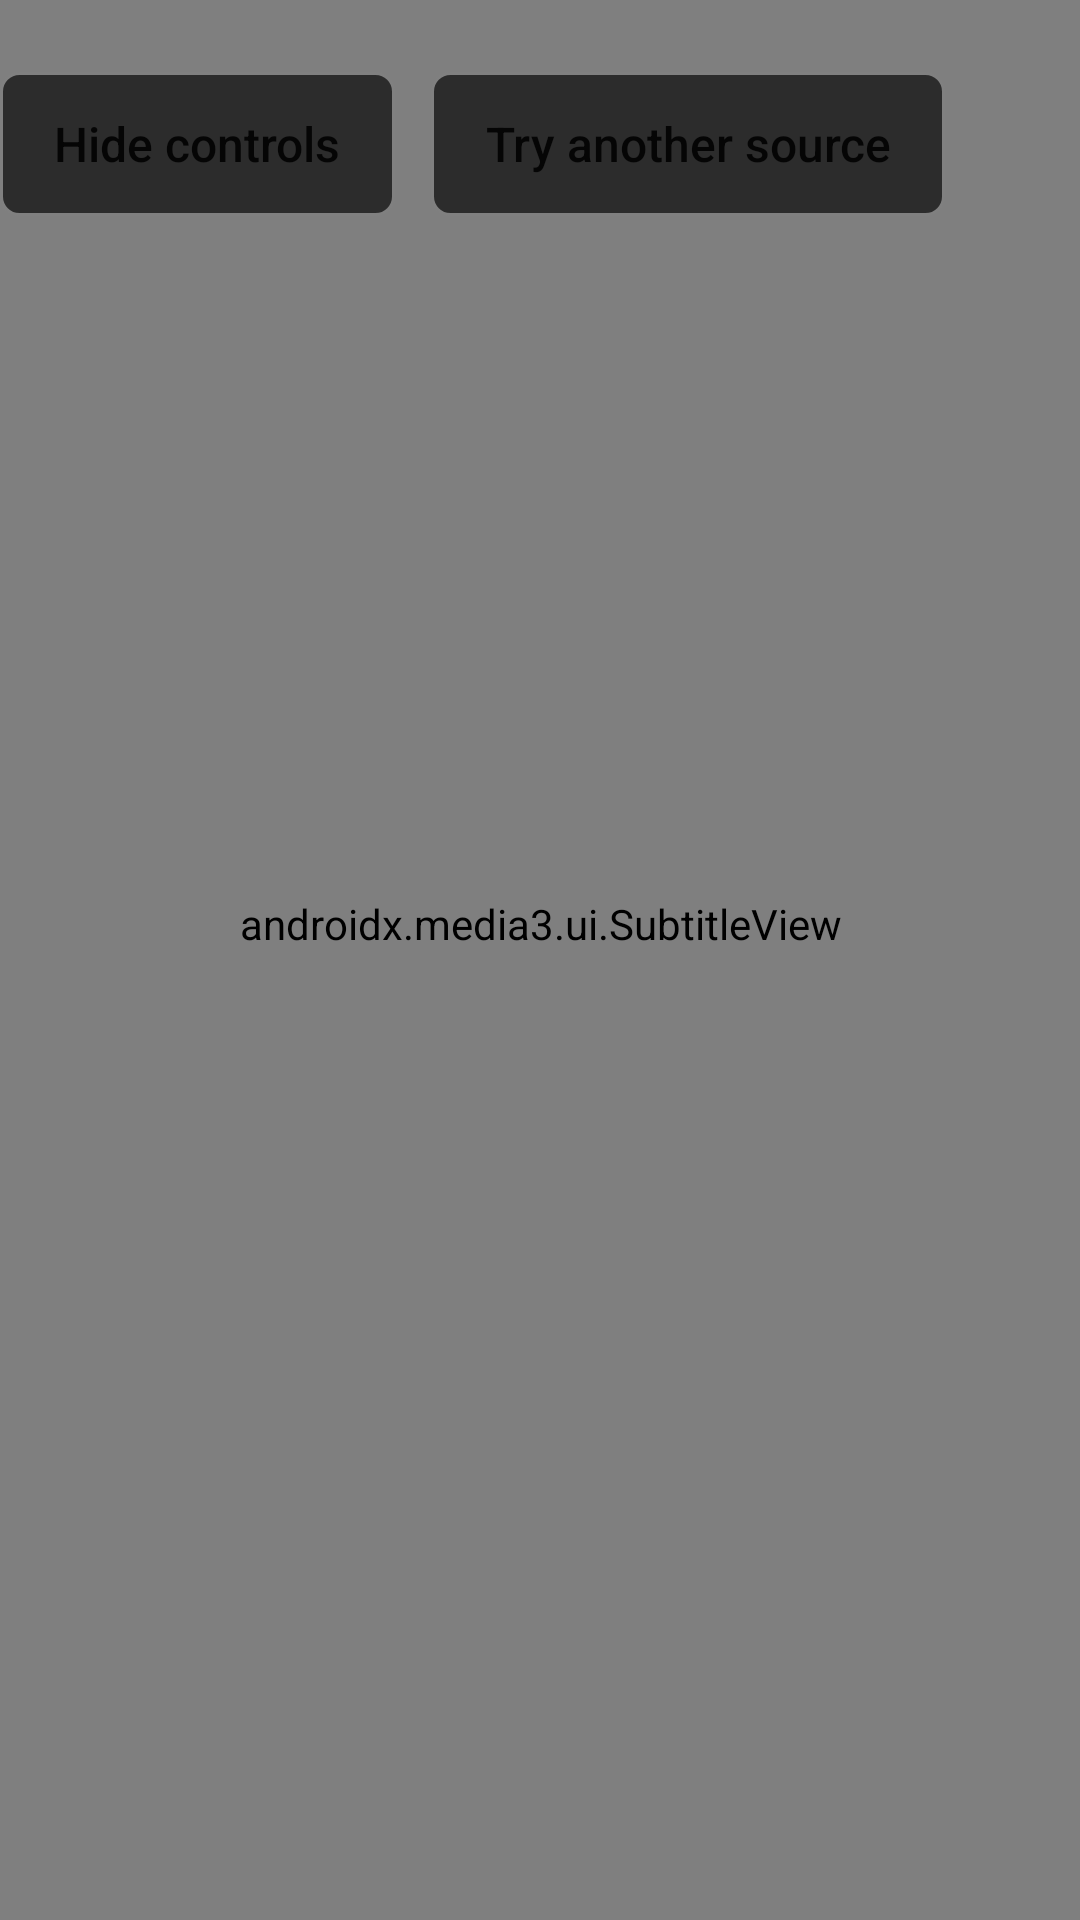

The Android layout XML behind this screen, and the referenced resources:
<!-- AndroidManifest.xml: activity theme AppTheme.NoActionBar -->
<!-- res/layout/native_video_player.xml -->
<?xml version="1.0" encoding="utf-8"?>
<FrameLayout xmlns:android="http://schemas.android.com/apk/res/android"
    xmlns:app="http://schemas.android.com/apk/res-auto"
    android:id="@+id/native_player_root"
    android:layout_width="match_parent" android:layout_height="match_parent" android:background="#000000">
    <androidx.media3.ui.PlayerView
        android:id="@+id/native_player"
        android:layout_width="match_parent" android:layout_height="match_parent"
        android:keepScreenOn="true" app:surface_type="surface_view" app:resize_mode="fit"
        app:show_buffering="when_playing" app:show_timeout="4000" app:use_controller="true" />
    <androidx.media3.ui.SubtitleView
        android:id="@+id/native_subtitles"
        android:layout_width="match_parent" android:layout_height="match_parent"
        android:paddingLeft="32dp" android:paddingRight="32dp" android:paddingBottom="24dp" />
    <LinearLayout android:id="@+id/native_source_status"
        android:layout_width="match_parent" android:layout_height="match_parent"
        android:orientation="vertical" android:gravity="center" android:padding="48dp"
        android:background="#EE080808" android:visibility="gone">
        <ProgressBar android:id="@+id/native_source_spinner" android:layout_width="48dp" android:layout_height="48dp" />
        <TextView android:id="@+id/native_source_message"
            android:layout_width="wrap_content" android:layout_height="wrap_content"
            android:layout_marginTop="20dp" android:textColor="#FFFFFF" android:textSize="20sp" android:gravity="center" />
        <Button android:id="@+id/native_source_retry"
            android:layout_width="wrap_content" android:layout_height="wrap_content" android:layout_marginTop="20dp"
            android:text="@string/player_another_source" android:textAllCaps="false" />
        <Button android:id="@+id/native_source_quit"
            android:layout_width="wrap_content" android:layout_height="wrap_content"
            android:text="@string/player_quit" android:textAllCaps="false" />
    </LinearLayout>
    <LinearLayout android:id="@+id/native_player_actions"
        android:layout_width="wrap_content" android:layout_height="wrap_content"
        android:layout_gravity="top|end" android:layout_marginTop="24dp" android:layout_marginEnd="32dp"
        android:orientation="horizontal">
    <Button android:id="@+id/native_hide_controls"
        android:layout_width="wrap_content" android:layout_height="48dp"
        android:layout_marginEnd="12dp" android:nextFocusRight="@id/native_another_source"
        android:paddingLeft="18dp" android:paddingRight="18dp" android:text="@string/player_hide_controls"
        android:textAllCaps="false" android:textSize="16sp"
        android:textColor="@color/player_button_text" android:background="@drawable/player_button" />
    <Button android:id="@+id/native_another_source"
        android:layout_width="wrap_content" android:layout_height="48dp"
        android:layout_marginEnd="12dp" android:nextFocusLeft="@id/native_hide_controls"
        android:nextFocusRight="@id/native_options"
        android:paddingLeft="18dp" android:paddingRight="18dp" android:text="@string/player_another_source"
        android:textAllCaps="false" android:textSize="16sp"
        android:textColor="@color/player_button_text" android:background="@drawable/player_button" />
    <Button android:id="@+id/native_options"
        android:layout_width="wrap_content" android:layout_height="48dp"
        android:layout_marginEnd="12dp" android:nextFocusLeft="@id/native_another_source"
        android:nextFocusRight="@id/native_quit"
        android:paddingLeft="18dp" android:paddingRight="18dp" android:text="@string/player_options"
        android:textAllCaps="false" android:textSize="16sp"
        android:textColor="@color/player_button_text" android:background="@drawable/player_button" />
    <Button android:id="@+id/native_quit"
        android:layout_width="wrap_content" android:layout_height="48dp"
        android:nextFocusLeft="@id/native_options"
        android:paddingLeft="18dp" android:paddingRight="18dp" android:text="@string/player_quit"
        android:textAllCaps="false" android:textSize="16sp"
        android:textColor="@color/player_button_text" android:background="@drawable/player_button" />
    </LinearLayout>
</FrameLayout>
<!-- resources referenced by this layout -->
<resources>
  <!-- drawable player_button (drawable) -->
  <?xml version="1.0" encoding="utf-8"?>
  <selector xmlns:android="http://schemas.android.com/apk/res/android">
      <item android:state_focused="true"><shape><solid android:color="#FB923C" /><corners android:radius="6dp" /><stroke android:width="2dp" android:color="#FFFFFF" /></shape></item>
      <item android:state_pressed="true"><shape><solid android:color="#FB923C" /><corners android:radius="6dp" /></shape></item>
      <item><shape><solid android:color="#DD202020" /><corners android:radius="6dp" /><stroke android:width="1dp" android:color="#808080" /></shape></item>
  </selector>
  <string name="player_another_source">Try another source</string>
  <string name="player_hide_controls">Hide controls</string>
  <string name="player_options">Options</string>
  <string name="player_quit">Quit to main page</string>
  <style name="AppTheme.NoActionBar" parent="Theme.AppCompat.DayNight.NoActionBar">
          <item name="windowActionBar">false</item>
          <item name="windowNoTitle">true</item>
          <item name="android:background">@null</item>
      </style>
</resources>
